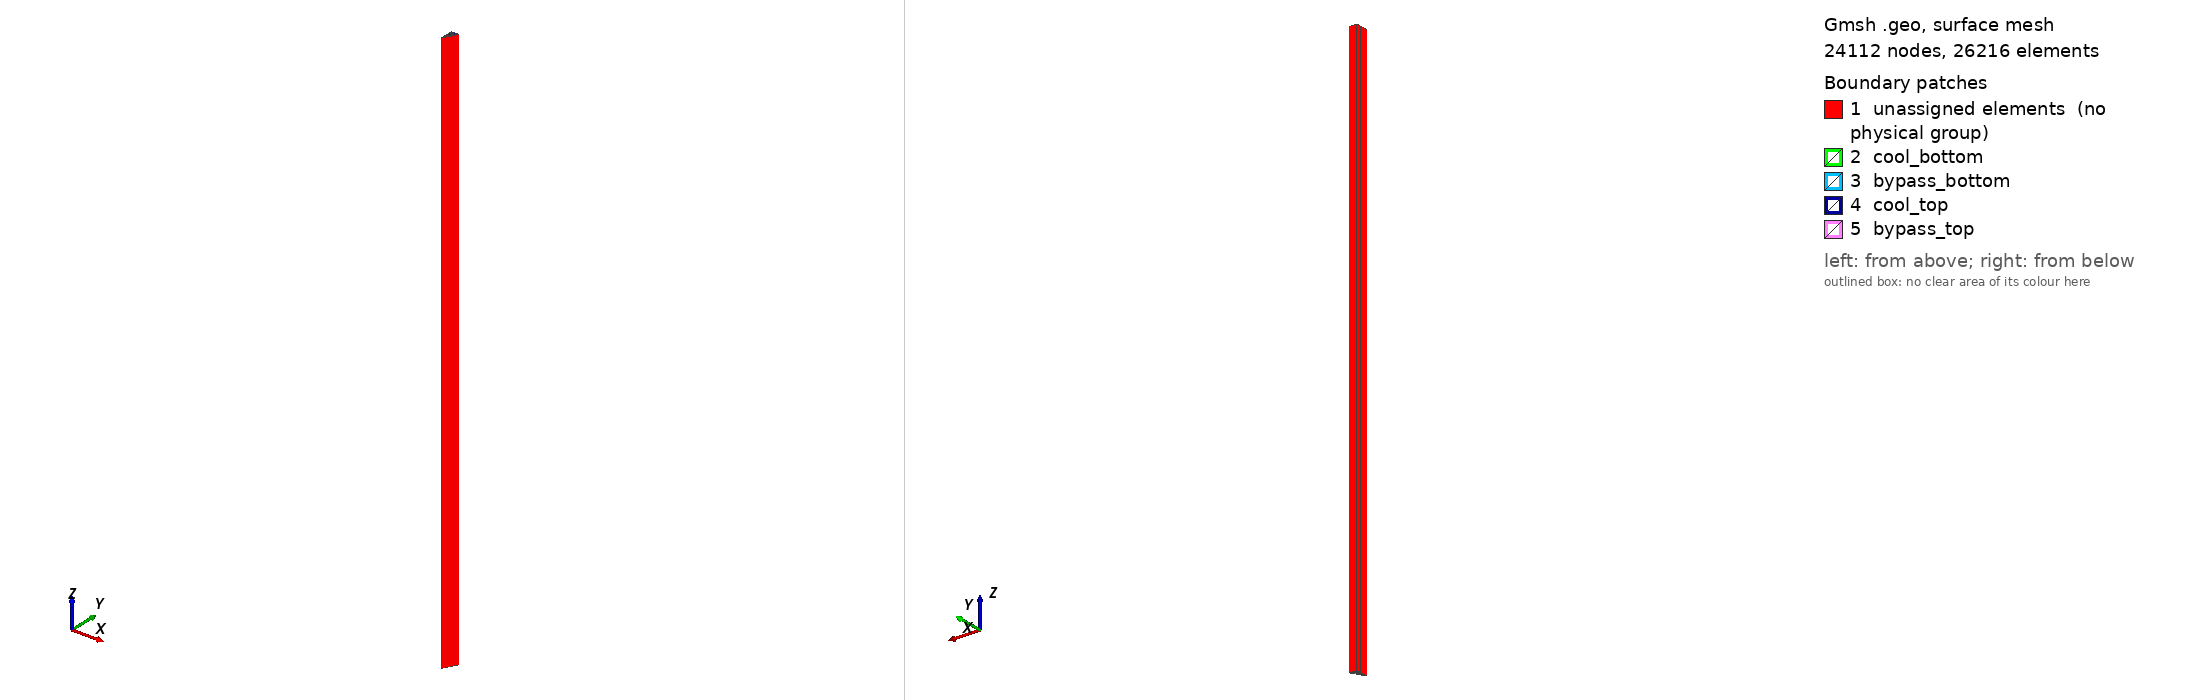

Gmsh geometry script, surface-meshed: 24112 nodes, 26216 surface elements. Boundary patches (legend numbers): 1 unassigned elements (no physical group), 2 cool_bottom, 3 bypass_bottom, 4 cool_top, 5 bypass_top. Left view from above one corner, right view from below the opposite corner. Legend entries are the model's physical surfaces; 'unassigned elements' are surfaces in no physical group. The drawing asked Gmsh for element sizes between 1% and 20% of the model's largest extent; the script's own settings can give other sizes.

=== 3D-assembly.geo (drawn) ===
// 1/6 of the 3D fuel assembly geometry
SetFactory("OpenCASCADE");

Rc = 0.794;
Rsc = 0.635;   // small coolant channel
dx = 0.01;      // coolant gap thickness
Rcg = Rc + dx; // coolant gap radius
Rf = 0.6225;
Rg = 0.635;

p = 1.88;
f = p*Cos(Pi/6);

P = 18; // flat-to-flat distance/2
F = P/Cos(Pi/6)/2;

bfg = 0.1; // bypass gap
dxbfg = 0.01;

h = 1.0;

Lr1 = 10;
Lr2 = 4;
Lr3 = 5;
Lr4 = 6;
Lr5 = 4;

Hc = 793;
Lc = 50; // Axial layers in the core

// Circles
x = 0; y = 2*f;
Circle(1) = { x, y, 0, Rsc, -Pi/2, Pi/2};
Circle(2) = { x, y, 0, Rsc+dx, -Pi/2, Pi/2};
x = 0; y = 4*f;
Circle(3) = { x, y, 0, Rc, -Pi/2, Pi/2};
Circle(4) = { x, y, 0, Rcg, -Pi/2, Pi/2};
x = 0; y = 6*f;
Circle(7) = { x, y, 0, Rc, -Pi/2, Pi/2};
Circle(8) = { x, y, 0, Rcg, -Pi/2, Pi/2};
x = 0; y = 8*f;
Circle(9) = { x, y, 0, Rc, -Pi/2, Pi/2};
Circle(10) = { x, y, 0, Rcg, -Pi/2, Pi/2};
x = 0; y = 10*f;
Circle(11) = { x, y, 0, Rc, -Pi/2, Pi/2};
Circle(12) = { x, y, 0, Rcg, -Pi/2, Pi/2};

x = 1/2*p; y = 3*f;
Circle(13) = { x, y, 0, Rf, 0, 2*Pi};
Circle(14) = { x, y, 0, Rg, 0, 2*Pi};
x = 1/2*p; y = 5*f;
Circle(15) = { x, y, 0, Rf, 0, 2*Pi};
Circle(16) = { x, y, 0, Rg, 0, 2*Pi};
x = 1/2*p; y = 7*f;
Circle(17) = { x, y, 0, Rf, 0, 2*Pi};
Circle(18) = { x, y, 0, Rg, 0, 2*Pi};
x = 1/2*p; y = 9*f;
Circle(19) = { x, y, 0, Rf, 0, 2*Pi};
Circle(20) = { x, y, 0, Rg, 0, 2*Pi};

x = p; y = 2*f;
Circle(21) = { x, y, 0, Rf, Pi/3, 4*Pi/3};
Circle(22) = { x, y, 0, Rg, Pi/3, 4*Pi/3};
x = p; y = 4*f;
Circle(23) = { x, y, 0, Rf, 0, 2*Pi};
Circle(24) = { x, y, 0, Rg, 0, 2*Pi};
x = p; y = 6*f;
Circle(25) = { x, y, 0, Rf, 0, 2*Pi};
Circle(26) = { x, y, 0, Rg, 0, 2*Pi};
x = p; y = 8*f;
Circle(27) = { x, y, 0, Rf, 0, 2*Pi};
Circle(28) = { x, y, 0, Rg, 0, 2*Pi};
x = p; y = 10*f;
Circle(29) = { x, y, 0, Rf, 0, 2*Pi};
Circle(30) = { x, y, 0, Rg, 0, 2*Pi};

x = 3/2*p; y = 3*f;
Circle(31) = { x, y, 0, Rc, Pi/3, 4*Pi/3};
Circle(32) = { x, y, 0, Rcg, Pi/3, 4*Pi/3};
x = 3/2*p; y = 5*f;
Circle(33) = { x, y, 0, Rc, 0, 2*Pi};
Circle(34) = { x, y, 0, Rcg, 0, 2*Pi};
x = 3/2*p; y = 7*f;
Circle(35) = { x, y, 0, Rc, 0, 2*Pi};
Circle(36) = { x, y, 0, Rcg, 0, 2*Pi};
x = 3/2*p; y = 9*f;
Circle(37) = { x, y, 0, Rc, 0, 2*Pi};
Circle(38) = { x, y, 0, Rcg, 0, 2*Pi};

x = 2*p; y = 4*f;
Circle(39) = { x, y, 0, Rf, Pi/3, 4*Pi/3};
Circle(40) = { x, y, 0, Rg, Pi/3, 4*Pi/3};
x = 2*p; y = 6*f;
Circle(41) = { x, y, 0, Rf, 0, 2*Pi};
Circle(42) = { x, y, 0, Rg, 0, 2*Pi};
x = 2*p; y = 8*f;
Circle(43) = { x, y, 0, Rf, 0, 2*Pi};
Circle(44) = { x, y, 0, Rg, 0, 2*Pi};
x = 2*p; y = 10*f;
Circle(45) = { x, y, 0, Rf, 0, 2*Pi};
Circle(46) = { x, y, 0, Rg, 0, 2*Pi};

x = 5/2*p; y = 5*f;
Circle(47) = { x, y, 0, Rf, Pi/3, 4*Pi/3};
Circle(48) = { x, y, 0, Rg, Pi/3, 4*Pi/3};
x = 5/2*p; y = 7*f;
Circle(49) = { x, y, 0, Rf, 0, 2*Pi};
Circle(50) = { x, y, 0, Rg, 0, 2*Pi};
x = 5/2*p; y = 9*f;
Circle(51) = { x, y, 0, Rf, 0, 2*Pi};
Circle(52) = { x, y, 0, Rg, 0, 2*Pi};

x = 3*p; y = 6*f;
Circle(53) = { x, y, 0, Rc, Pi/3, 4*Pi/3};
Circle(54) = { x, y, 0, Rcg, Pi/3, 4*Pi/3};
x = 3*p; y = 8*f;
Circle(55) = { x, y, 0, Rc, 0, 2*Pi};
Circle(56) = { x, y, 0, Rcg, 0, 2*Pi};
x = 3*p; y = 10*f;
Circle(57) = { x, y, 0, Rc, 0, 2*Pi};
Circle(58) = { x, y, 0, Rcg, 0, 2*Pi};

x = 7/2*p; y = 7*f;
Circle(59) = { x, y, 0, Rf, Pi/3, 4*Pi/3};
Circle(60) = { x, y, 0, Rg, Pi/3, 4*Pi/3};
x = 7/2*p; y = 9*f;
Circle(61) = { x, y, 0, Rf, 0, 2*Pi};
Circle(62) = { x, y, 0, Rg, 0, 2*Pi};

x = 4*p; y = 8*f;
Circle(63) = { x, y, 0, Rf, Pi/3, 4*Pi/3};
Circle(64) = { x, y, 0, Rg, Pi/3, 4*Pi/3};
x = 4*p; y = 10*f;
Circle(65) = { x, y, 0, Rf, 0, 2*Pi};
Circle(66) = { x, y, 0, Rg, 0, 2*Pi};

x = 9/2*p; y = 9*f;
Circle(67) = { x, y, 0, Rc, Pi/3, 4*Pi/3};
Circle(68) = { x, y, 0, Rcg, Pi/3, 4*Pi/3};

x = 5*p; y = 10*f;
Circle(69) = { x, y, 0, Rf, Pi/3, 4*Pi/3};
Circle(70) = { x, y, 0, Rg, Pi/3, 4*Pi/3};

// Points & Lines
x = 0; y = 0;
Point(97) = {x, y, 0, h};
x = 0; y = P - dxbfg;
Point(98) = {x, y, 0, h};
x = F - dxbfg*Tan(Pi/6); y = P - dxbfg;
Point(99) = {x, y, 0, h};

Line(71) = {97, 4};
Line(72) = {4, 2};
Line(73) = {2, 1};
Line(74) = {1, 3};
Line(75) = {3, 8};
Line(76) = {8, 6};
Line(77) = {6, 5};
Line(78) = {5, 7};
Line(79) = {7, 12};
Line(80) = {12, 10};
Line(81) = {10, 9};
Line(82) = {9, 11};
Line(83) = {11, 16};
Line(84) = {16, 14};
Line(85) = {14, 13};
Line(86) = {13, 15};
Line(87) = {15, 20};
Line(88) = {20, 18};
Line(89) = {18, 17};
Line(90) = {17, 19};
Line(91) = {19, 98};

Line(92) = {97, 31};
Line(93) = {31, 29};
Line(94) = {29, 30};
Line(95) = {30, 32};
Line(96) = {32, 43};
Line(97) = {43, 41};
Line(98) = {41, 42};
Line(99) = {42, 44};
Line(100) = {44, 53};
Line(101) = {53, 51};
Line(102) = {51, 52};
Line(103) = {52, 54};
Line(104) = {54, 63};
Line(105) = {63, 61};
Line(106) = {61, 62};
Line(107) = {62, 64};
Line(108) = {64, 71};
Line(109) = {71, 69};
Line(110) = {69, 70};
Line(111) = {70, 72};
Line(112) = {72, 79};
Line(113) = {79, 77};
Line(114) = {77, 78};
Line(115) = {78, 80};
Line(116) = {80, 85};
Line(117) = {85, 83};
Line(118) = {83, 84};
Line(119) = {84, 86};
Line(120) = {86, 91};
Line(121) = {91, 89};
Line(122) = {89, 90};
Line(123) = {90, 92};
Line(124) = {92, 95};
Line(125) = {95, 93};
Line(126) = {93, 94};
Line(127) = {94, 96};
Line(128) = {96, 99};

Line(129) = {98, 99};

// Defines fuel surfaces
Curve Loop(1) = {13};
Plane Surface(1) = {1};
Curve Loop(2) = {15};
Plane Surface(2) = {2};
Curve Loop(3) = {17};
Plane Surface(3) = {3};
Curve Loop(4) = {19};
Plane Surface(4) = {4};
Curve Loop(5) = {21, -94};
Plane Surface(5) = {5};
Curve Loop(6) = {23};
Plane Surface(6) = {6};
Curve Loop(7) = {25};
Plane Surface(7) = {7};
Curve Loop(8) = {27};
Plane Surface(8) = {8};
Curve Loop(9) = {29};
Plane Surface(9) = {9};
Curve Loop(10) = {102, -39};
Plane Surface(10) = {10};
Curve Loop(11) = {41};
Plane Surface(11) = {11};
Curve Loop(12) = {43};
Plane Surface(12) = {12};
Curve Loop(13) = {45};
Plane Surface(13) = {13};
Curve Loop(14) = {106, -47};
Plane Surface(14) = {14};
Curve Loop(15) = {49};
Plane Surface(15) = {15};
Curve Loop(16) = {51};
Plane Surface(16) = {16};
Curve Loop(17) = {114, -59};
Plane Surface(17) = {17};
Curve Loop(18) = {61};
Plane Surface(18) = {18};
Curve Loop(19) = {63, -118};
Plane Surface(19) = {19};
Curve Loop(20) = {65};
Plane Surface(20) = {20};
Curve Loop(21) = {69, -126};
Plane Surface(21) = {21};

// Defines gap surfaces
Curve Loop(22) = {14};
Curve Loop(23) = {13};
Plane Surface(22) = {22, 23};
Curve Loop(24) = {16};
Curve Loop(25) = {15};
Plane Surface(23) = {24, 25};
Curve Loop(26) = {18};
Curve Loop(27) = {17};
Plane Surface(24) = {26, 27};
Curve Loop(28) = {20};
Curve Loop(29) = {19};
Plane Surface(25) = {28, 29};
Curve Loop(30) = {22, -95, -21, -93};
Plane Surface(26) = {30};
Curve Loop(31) = {24};
Curve Loop(32) = {23};
Plane Surface(27) = {31, 32};
Curve Loop(33) = {26};
Curve Loop(34) = {25};
Plane Surface(28) = {33, 34};
Curve Loop(35) = {28};
Curve Loop(36) = {27};
Plane Surface(29) = {35, 36};
Curve Loop(37) = {30};
Curve Loop(38) = {29};
Plane Surface(30) = {37, 38};
Curve Loop(39) = {40, -103, -39, -101};
Plane Surface(31) = {39};
Curve Loop(40) = {42};
Curve Loop(41) = {41};
Plane Surface(32) = {40, 41};
Curve Loop(42) = {44};
Curve Loop(43) = {43};
Plane Surface(33) = {42, 43};
Curve Loop(44) = {46};
Curve Loop(45) = {45};
Plane Surface(34) = {44, 45};
Curve Loop(46) = {48, -107, -47, -105};
Plane Surface(35) = {46};
Curve Loop(47) = {50};
Curve Loop(48) = {49};
Plane Surface(36) = {47, 48};
Curve Loop(49) = {52};
Curve Loop(50) = {51};
Plane Surface(37) = {49, 50};
Curve Loop(51) = {60, -115, -59, -113};
Plane Surface(38) = {51};
Curve Loop(52) = {62};
Curve Loop(53) = {61};
Plane Surface(39) = {52, 53};
Curve Loop(54) = {64, -119, -63, -117};
Plane Surface(40) = {54};
Curve Loop(55) = {66};
Curve Loop(56) = {65};
Plane Surface(41) = {55, 56};
Curve Loop(57) = {70, -127, -69, -125};
Plane Surface(42) = {57};

// Defines coolant surfaces
Curve Loop(58) = {1, 73};
Plane Surface(43) = {58};
Curve Loop(59) = {3, 77};
Plane Surface(44) = {59};
Curve Loop(60) = {7, 81};
Plane Surface(45) = {60};
Curve Loop(61) = {9, 85};
Plane Surface(46) = {61};
Curve Loop(62) = {11, 89};
Plane Surface(47) = {62};
Curve Loop(63) = {31, -98};
Plane Surface(48) = {63};
Curve Loop(64) = {33};
Plane Surface(49) = {64};
Curve Loop(65) = {35};
Plane Surface(50) = {65};
Curve Loop(66) = {37};
Plane Surface(51) = {66};
Curve Loop(67) = {53, -110};
Plane Surface(52) = {67};
Curve Loop(68) = {55};
Plane Surface(53) = {68};
Curve Loop(69) = {57};
Plane Surface(54) = {69};
Curve Loop(70) = {67, -122};
Plane Surface(55) = {70};

// Defines coolant gap surfaces
Curve Loop(71) = {2, 72, -1, 74};
Plane Surface(56) = {71};
Curve Loop(72) = {4, 76, -3, 78};
Plane Surface(57) = {72};
Curve Loop(73) = {8, 80, -7, 82};
Plane Surface(58) = {73};
Curve Loop(74) = {10, 84, -9, 86};
Plane Surface(59) = {74};
Curve Loop(75) = {12, 88, -11, 90};
Plane Surface(60) = {75};
Curve Loop(76) = {32, -99, -31, -97};
Plane Surface(61) = {76};
Curve Loop(77) = {34};
Curve Loop(78) = {33};
Plane Surface(62) = {77, 78};
Curve Loop(79) = {36};
Curve Loop(80) = {35};
Plane Surface(63) = {79, 80};
Curve Loop(81) = {38};
Curve Loop(82) = {37};
Plane Surface(64) = {81, 82};
Curve Loop(83) = {54, -111, -53, -109};
Plane Surface(65) = {83};
Curve Loop(84) = {56};
Curve Loop(85) = {55};
Plane Surface(66) = {84, 85};
Curve Loop(86) = {58};
Curve Loop(87) = {58};
Curve Loop(88) = {57};
Plane Surface(67) = {87, 88};
Curve Loop(89) = {68, -123, -67, -121};
Plane Surface(68) = {89};

// Defines moderator surface
Curve Loop(90) = {71, -2, 75, -4, 79, -8, 83, -10, 87, -12, 91, 129, -128, -70, -124, -68, -120, -64, -116, -60, -112, -54, -108, -48, -104, -40, -100, -32, -96, -22, -92};
Curve Loop(91) = {14};
Curve Loop(92) = {16};
Curve Loop(93) = {18};
Curve Loop(94) = {20};
Curve Loop(95) = {24};
Curve Loop(96) = {26};
Curve Loop(97) = {28};
Curve Loop(98) = {30};
Curve Loop(99) = {34};
Curve Loop(100) = {36};
Curve Loop(101) = {38};
Curve Loop(102) = {42};
Curve Loop(103) = {44};
Curve Loop(104) = {46};
Curve Loop(105) = {50};
Curve Loop(106) = {52};
Curve Loop(107) = {56};
Curve Loop(108) = {58};
Curve Loop(109) = {62};
Curve Loop(110) = {66};
Plane Surface(69) = {90, 91, 92, 93, 94, 95, 96, 97, 98, 99, 100, 101, 102, 103, 104, 105, 106, 107, 108, 109, 110};

x = 0; y = P + bfg;
Point(100) = {x, y, 0, h};
x = F + bfg*Tan(Pi/6); y = P + bfg;
Point(101) = {x, y, 0, h};

x = 0; y = P;
Point(102) = {x, y, 0, h};
x = F; y = P;
Point(103) = {x, y, 0, h};

Line(130) = {99, 103};
Line(131) = {103, 102};
Line(132) = {102, 98};
Line(133) = {103, 101};
Line(134) = {101, 100};
Line(135) = {100, 102};
Curve Loop(111) = {132, 129, 130, 131};
Plane Surface(70) = {111};
Curve Loop(112) = {131, -135, -134, -133};
Plane Surface(71) = {112};

Physical Surface("cool_bottom") = {
           43, 44, 45,
   46, 47, 48, 49, 50,
   51, 52, 53, 54, 55
};

Physical Surface("bypass_bottom") = {71};

Transfinite Line{71, 92} = Lr1;
Transfinite Line{91} = Lr2;
Transfinite Line{128} = Lr3;
Transfinite Line{75, 79, 83, 87} = Lr4;
Transfinite Line{96, 100, 104, 108, 112, 116, 120, 124} = Lr5;

Extrude {0, 0, Hc} { 
	 Surface{1};  Surface{2};  Surface{3};  Surface{4};  Surface{5};
	 Surface{6};  Surface{7};  Surface{8};  Surface{9}; Surface{10};
	Surface{11}; Surface{12}; Surface{13}; Surface{14}; Surface{15};
	Surface{16}; Surface{17}; Surface{18}; Surface{19}; Surface{20};
	Surface{21}; Surface{22}; Surface{23}; Surface{24}; Surface{25};
	Surface{26}; Surface{27}; Surface{28}; Surface{29}; Surface{30};
	Surface{31}; Surface{32}; Surface{33}; Surface{34}; Surface{35};
	Surface{36}; Surface{37}; Surface{38}; Surface{39}; Surface{40};
	Surface{41}; Surface{42}; Surface{43}; Surface{44}; Surface{45};
	Surface{46}; Surface{47}; Surface{48}; Surface{49}; Surface{50};
	Surface{51}; Surface{52}; Surface{53}; Surface{54}; Surface{55};
	Surface{56}; Surface{57}; Surface{58}; Surface{59}; Surface{60};
	Surface{61}; Surface{62}; Surface{63}; Surface{64}; Surface{65};
    Surface{66}; Surface{67}; Surface{68}; Surface{69}; Surface{70};
    Surface{71};
	Layers{Lc}; Recombine;
}

Physical Volume("fuel") = {
	1,  2,  3,  4,  5,
	6,  7,  8,  9, 10,
   11, 12, 13, 14, 15,
   16, 17, 18, 19, 20
};

Physical Volume("gap") = {
       22, 23, 24, 25,
   26, 27, 28, 29, 30,
   31, 32, 33, 34, 35,
   36, 37, 38, 39, 40,
   41
};

Physical Volume("coolant") = {
           43, 44, 45,
   46, 47, 48, 49, 50,
   51, 52, 53, 54, 55
};

Physical Volume("gapc") = {
   56, 57, 58, 59, 60,
   61, 62, 63, 64, 65,
   66, 67, 68
};

Physical Volume("moderator") = {
   21, 42, 69
};

Physical Volume("gapb") = {70};

Physical Volume("bypass") = {71};

Physical Surface("cool_top") = {
	176, 179, 182, 185, 188,
	191, 193, 195, 197, 200,
	202, 204, 207
};

Physical Surface("bypass_top") = {275};

Mesh.CharacteristicLengthFactor = 0.6;
Mesh.CharacteristicLengthExtendFromBoundary = 2;
Mesh.CharacteristicLengthFromCurvature = 1;
